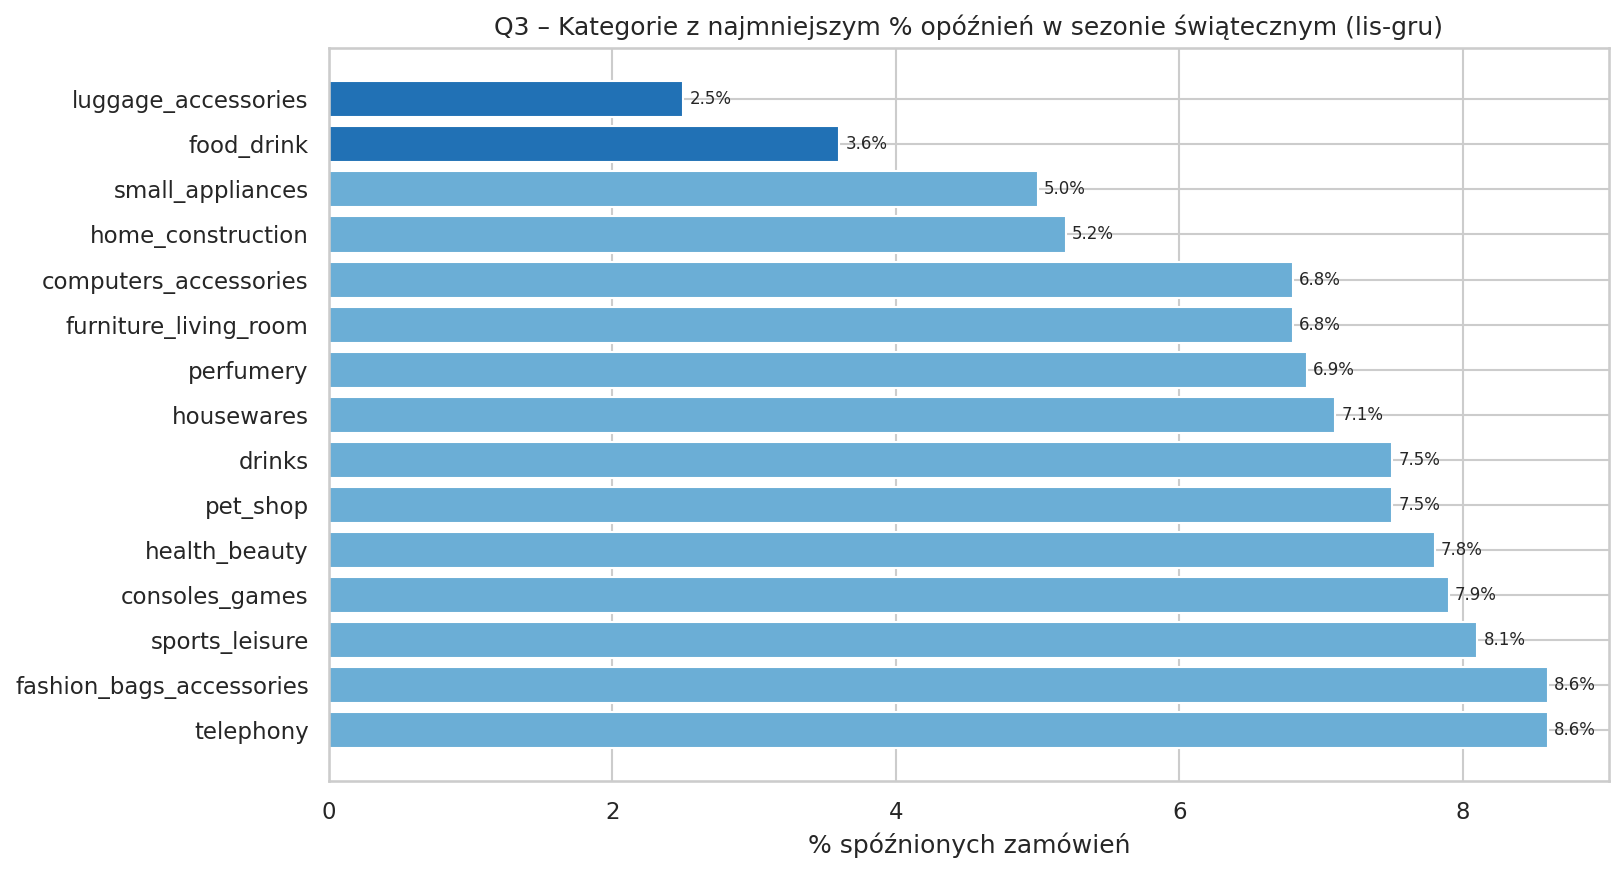

Values plotted in this chart, from the file beside it:
kategoria_en, terminowych, spoznionych, delay_pct
luggage_accessories, 113, 3, 2.5
food_drink, 52, 2, 3.6
small_appliances, 52, 3, 5.0
home_construction, 72, 4, 5.2
computers_accessories, 740, 56, 6.8
furniture_living_room, 55, 4, 6.8
perfumery, 499, 38, 6.9
housewares, 649, 51, 7.1
drinks, 48, 4, 7.5
pet_shop, 156, 13, 7.5
health_beauty, 951, 82, 7.8
consoles_games, 202, 18, 7.9
sports_leisure, 992, 89, 8.1
fashion_bags_accessories, 299, 29, 8.6
telephony, 575, 56, 8.6
